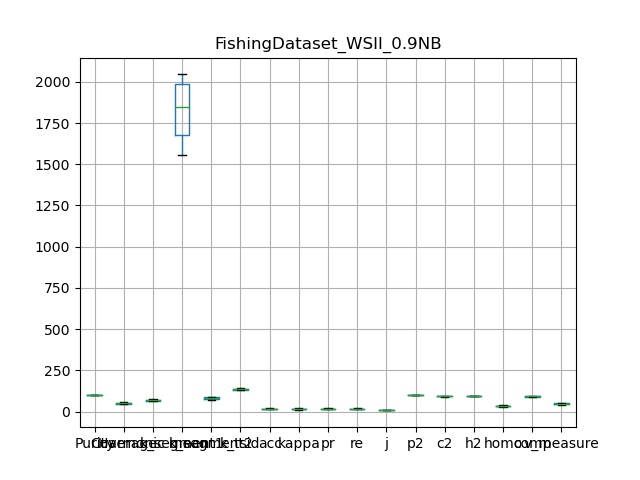

The data file committed next to this chart (first rows):
, Purity, Coverage, Harmonic mean, best parameters, k_segment1, k_segment2, k_tsid, acc, kappa, pr, re, j, p2, c2, h2, homo, comp, v_measure
0, 99.97, 46.55, 63.52, {'window_size': 7, 'majority_vote_degree…, 2022, 86, 131, 13.36, 11.98, 13.36, 13.36, 7.16, 99.15, 91.7, 95.28, 25.65, 89.95, 39.92
1, 99.94, 47.15, 64.07, {'window_size': 7, 'majority_vote_degree…, 2009, 90, 133, 17.09, 16.06, 17.09, 17.09, 9.346, 98.39, 91.43, 94.78, 31.58, 90.71, 46.85
2, 99.9, 53.29, 69.51, {'window_size': 7, 'majority_vote_degree…, 1692, 77, 128, 18.13, 16.76, 18.13, 18.13, 9.968, 97.67, 91.59, 94.54, 34.74, 92.79, 50.56
3, 99.9, 55.28, 71.18, {'window_size': 7, 'majority_vote_degree…, 1672, 75, 130, 19, 17.72, 19, 19, 10.5, 97.54, 92.26, 94.83, 38.65, 93.22, 54.64
4, 99.93, 58.07, 73.45, {'window_size': 7, 'majority_vote_degree…, 1558, 75, 142, 14.61, 13.24, 14.61, 14.61, 7.883, 98.15, 93.78, 95.91, 35.15, 93.48, 51.09
5, 99.91, 51.8, 68.23, {'window_size': 7, 'majority_vote_degree…, 1813, 83, 135, 21.85, 20.62, 21.85, 21.85, 12.27, 97.72, 91.37, 94.44, 37.66, 92.48, 53.53
6, 99.94, 46.71, 63.66, {'window_size': 7, 'majority_vote_degree…, 2045, 90, 136, 16.07, 14.88, 16.07, 16.07, 8.736, 98.3, 91.85, 94.97, 30.73, 91.86, 46.05
7, 99.94, 49.53, 66.23, {'window_size': 7, 'majority_vote_degree…, 1915, 83, 134, 15.34, 14.02, 15.34, 15.34, 8.307, 98.38, 92.74, 95.48, 30.38, 91.86, 45.66
8, 99.92, 52.2, 68.57, {'window_size': 7, 'majority_vote_degree…, 1886, 85, 143, 15.16, 13.85, 15.16, 15.16, 8.2, 97.95, 91.95, 94.86, 31.18, 90.99, 46.44
9, 99.92, 58.72, 73.97, {'window_size': 7, 'majority_vote_degree…, 1675, 71, 140, 14.85, 13.46, 14.85, 14.85, 8.022, 97.74, 93.49, 95.57, 33.2, 93.74, 49.03
